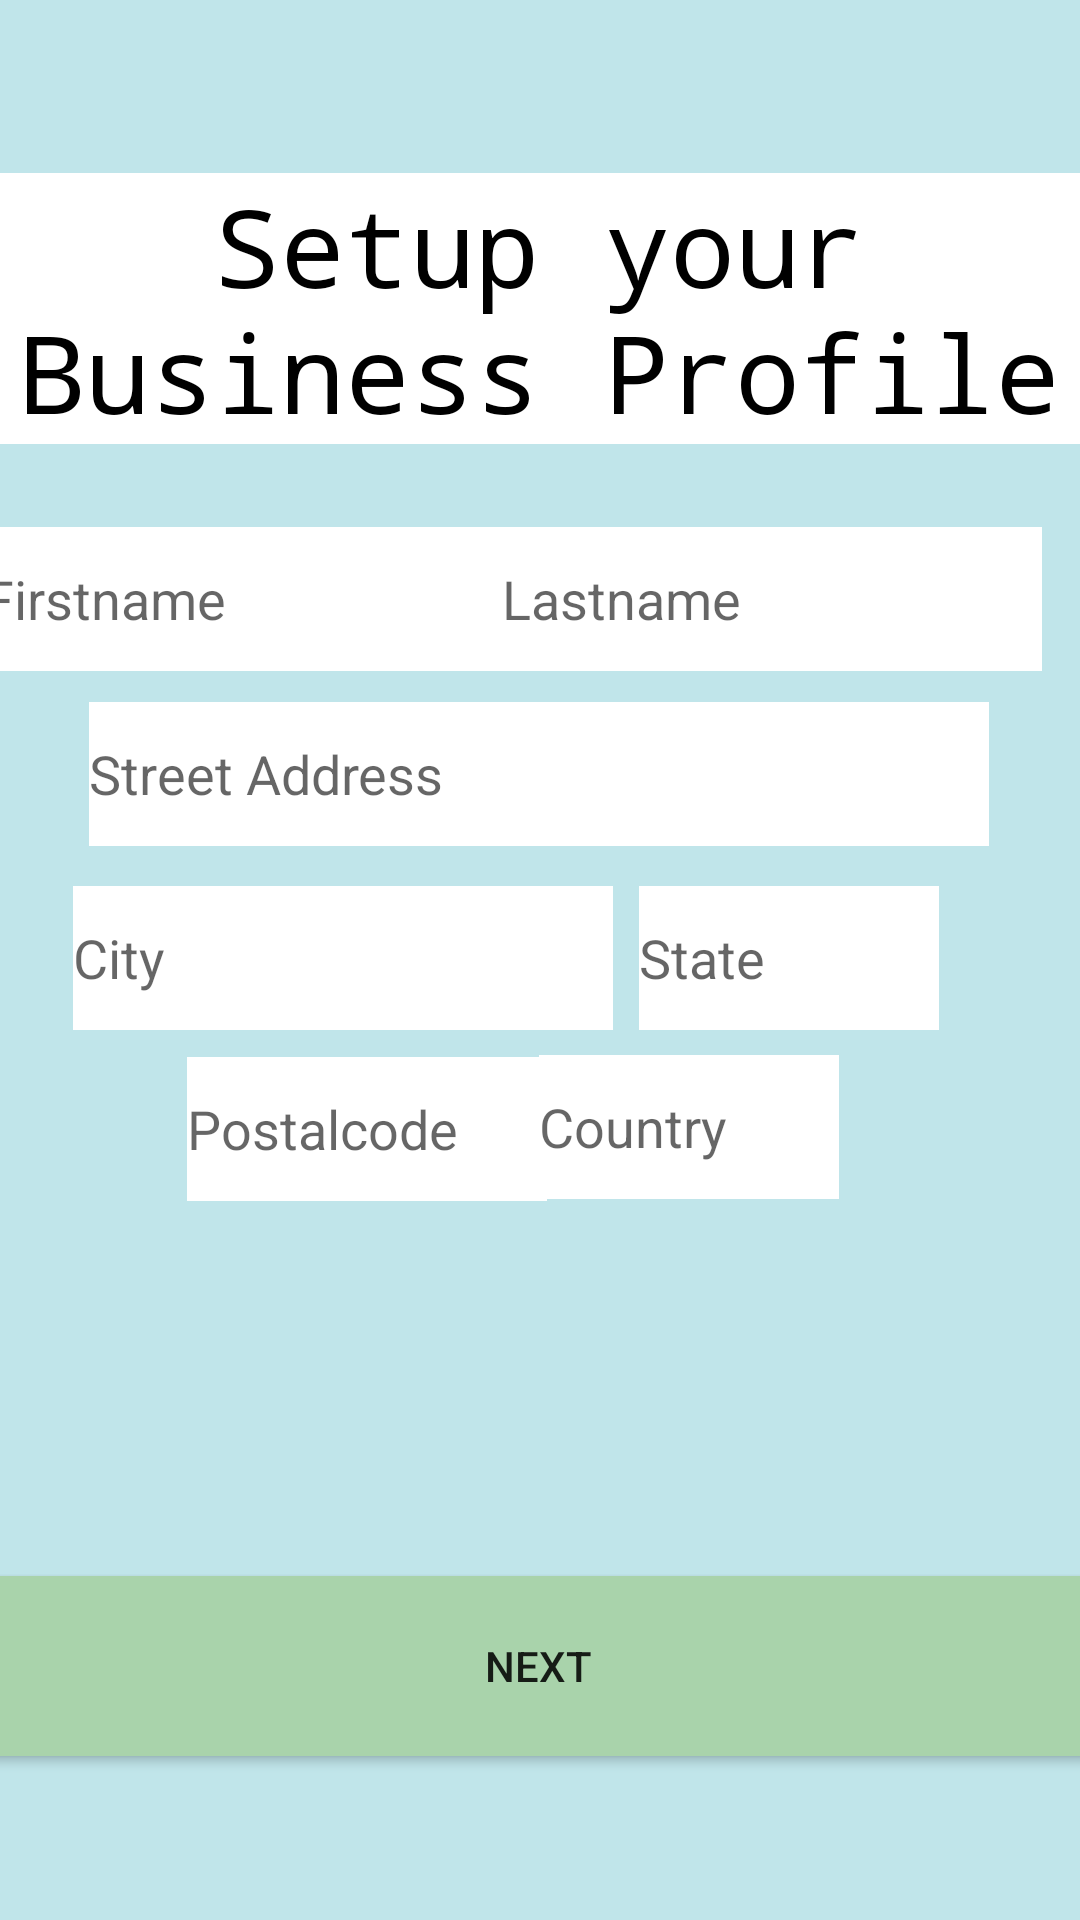

Produce the Android XML layout that renders to this screen, including the resource entries it uses.
<!-- AndroidManifest.xml: application theme AppTheme -->
<!-- res/layout/activity_business_setup.xml -->
<?xml version="1.0" encoding="utf-8"?>
<androidx.constraintlayout.widget.ConstraintLayout xmlns:android="http://schemas.android.com/apk/res/android"
    xmlns:app="http://schemas.android.com/apk/res-auto"
    xmlns:tools="http://schemas.android.com/tools"
    android:layout_width="match_parent"
    android:layout_height="match_parent"
    android:background="#C0E5EA"
    tools:context=".Login">

    <TextView
        android:id="@+id/textView"
        android:layout_width="wrap_content"
        android:layout_height="wrap_content"
        android:fontFamily="monospace"
        android:text="Setup your Business Profile"
        android:background="@color/cardview_light_background"
        android:gravity="center"
        android:textColor="#000000"
        android:textSize="36sp"
        app:layout_constraintBottom_toBottomOf="parent"
        app:layout_constraintEnd_toEndOf="parent"
        app:layout_constraintHorizontal_bias="0.497"
        app:layout_constraintStart_toStartOf="parent"
        app:layout_constraintTop_toTopOf="parent"
        app:layout_constraintVertical_bias="0.105" />


    <EditText
        android:id="@+id/firstname"
        android:layout_width="180dp"
        android:layout_height="48dp"
        android:ems="10"
        android:hint="Firstname"
        android:background="@color/cardview_light_background"
        android:importantForAutofill="no"
        android:inputType="text"
        app:layout_constraintBottom_toBottomOf="parent"
        app:layout_constraintEnd_toStartOf="@+id/lastname"
        app:layout_constraintHorizontal_bias="0.457"
        app:layout_constraintStart_toStartOf="parent"
        app:layout_constraintTop_toTopOf="parent"
        app:layout_constraintVertical_bias="0.297" />

    <EditText
        android:id="@+id/lastname"
        android:layout_width="180dp"
        android:layout_height="48dp"
        android:ems="10"
        android:hint="Lastname"
        android:background="@color/cardview_light_background"
        android:importantForAutofill="no"
        android:inputType="text"
        app:layout_constraintBottom_toBottomOf="parent"
        app:layout_constraintEnd_toEndOf="parent"
        app:layout_constraintHorizontal_bias="0.93"
        app:layout_constraintStart_toStartOf="parent"
        app:layout_constraintTop_toTopOf="parent"
        app:layout_constraintVertical_bias="0.297" />

    <EditText
        android:id="@+id/street"
        android:layout_width="300dp"
        android:layout_height="48dp"
        android:ems="10"
        android:hint="Street Address"
        android:background="@color/cardview_light_background"
        android:importantForAutofill="no"
        android:inputType="text"
        app:layout_constraintBottom_toBottomOf="parent"
        app:layout_constraintEnd_toEndOf="parent"
        app:layout_constraintHorizontal_bias="0.495"
        app:layout_constraintStart_toStartOf="parent"
        app:layout_constraintTop_toTopOf="parent"
        app:layout_constraintVertical_bias="0.395" />

    <EditText
        android:id="@+id/city"
        android:layout_width="180dp"
        android:layout_height="48dp"
        android:ems="10"
        android:hint="City"
        android:background="@color/cardview_light_background"
        android:importantForAutofill="no"
        android:inputType="text"
        app:layout_constraintBottom_toBottomOf="parent"
        app:layout_constraintEnd_toStartOf="@+id/state"
        app:layout_constraintHorizontal_bias="0.733"
        app:layout_constraintStart_toStartOf="parent"
        app:layout_constraintTop_toTopOf="parent"
        app:layout_constraintVertical_bias="0.499" />

    <EditText
        android:id="@+id/state"
        android:layout_width="100dp"
        android:layout_height="48dp"
        android:ems="10"
        android:hint="State"
        android:background="@color/cardview_light_background"
        android:importantForAutofill="no"
        android:inputType="text"
        app:layout_constraintBottom_toBottomOf="parent"
        app:layout_constraintEnd_toEndOf="parent"
        app:layout_constraintHorizontal_bias="0.819"
        app:layout_constraintStart_toStartOf="parent"
        app:layout_constraintTop_toTopOf="parent"
        app:layout_constraintVertical_bias="0.499" />

    <EditText
        android:id="@+id/postalcode"
        android:layout_width="120dp"
        android:layout_height="48dp"
        android:ems="10"
        android:hint="Postalcode"
        android:background="@color/cardview_light_background"
        android:importantForAutofill="no"
        android:inputType="text"
        app:layout_constraintBottom_toBottomOf="parent"
        app:layout_constraintEnd_toEndOf="parent"
        app:layout_constraintHorizontal_bias="0.26"
        app:layout_constraintStart_toStartOf="parent"
        app:layout_constraintTop_toTopOf="parent"
        app:layout_constraintVertical_bias="0.595" />

    <EditText
        android:id="@+id/country"
        android:layout_width="100dp"
        android:layout_height="48dp"
        android:ems="10"
        android:hint="Country"
        android:background="@color/cardview_light_background"
        android:importantForAutofill="no"
        android:inputType="text"
        app:layout_constraintBottom_toBottomOf="parent"
        app:layout_constraintEnd_toEndOf="parent"
        app:layout_constraintHorizontal_bias="0.691"
        app:layout_constraintStart_toStartOf="parent"
        app:layout_constraintTop_toTopOf="parent"
        app:layout_constraintVertical_bias="0.594" />

    <Button
        android:id="@+id/nextButton"
        android:layout_width="372dp"
        android:layout_height="60dp"
        android:background="#A9D3AB"
        android:text="next"
        app:layout_constraintBottom_toBottomOf="parent"
        app:layout_constraintEnd_toEndOf="parent"
        app:layout_constraintHorizontal_bias="0.589"
        app:layout_constraintStart_toStartOf="parent"
        app:layout_constraintTop_toTopOf="parent"
        app:layout_constraintVertical_bias="0.906" />

</androidx.constraintlayout.widget.ConstraintLayout>
<!-- resources referenced by this layout -->
<resources>
  <style name="AppTheme" parent="Theme.AppCompat.Light.NoActionBar">
          
          <item name="colorPrimary">@color/colorPrimary</item>
          <item name="colorPrimaryDark">@color/colorPrimaryDark</item>
          <item name="colorAccent">@color/colorAccent</item>
          <item name="colorNavigationItem">#FFFFFF</item>
          <item name="colorNavigationItemSelected">@color/textColorPrimary</item>
          <item name="drawableNavigationItemBackground">@drawable/menu_background_color</item>
      </style>
  <color name="colorPrimary">#E7DEF4</color>
  <color name="colorPrimaryDark">#3700B3</color>
  <color name="colorAccent">#03DAC5</color>
  <color name="textColorPrimary">#ffffff</color>
  <!-- drawable menu_background_color (drawable) -->
  <?xml version="1.0" encoding="utf-8"?>
  <selector xmlns:android="http://schemas.android.com/apk/res/android">
      <item
          android:drawable="@color/menuColor"
          android:state_checked="true"
          />
  </selector>
</resources>
